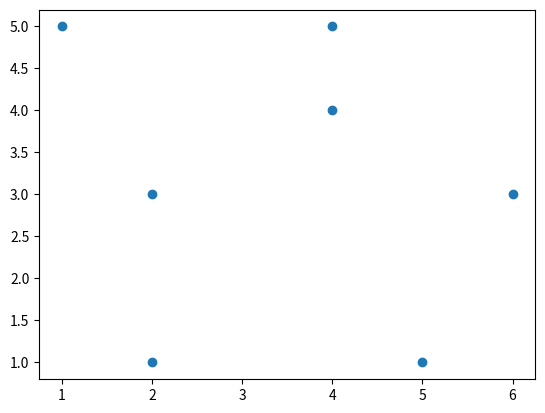

Write the Python code that produced this figure.
import matplotlib.pyplot as plt  

x = [1, 2, 2, 5, 6, 4, 4]
y = [5, 3, 1, 1, 3, 4, 5] 
plt.scatter(x, y)
plt.show()
